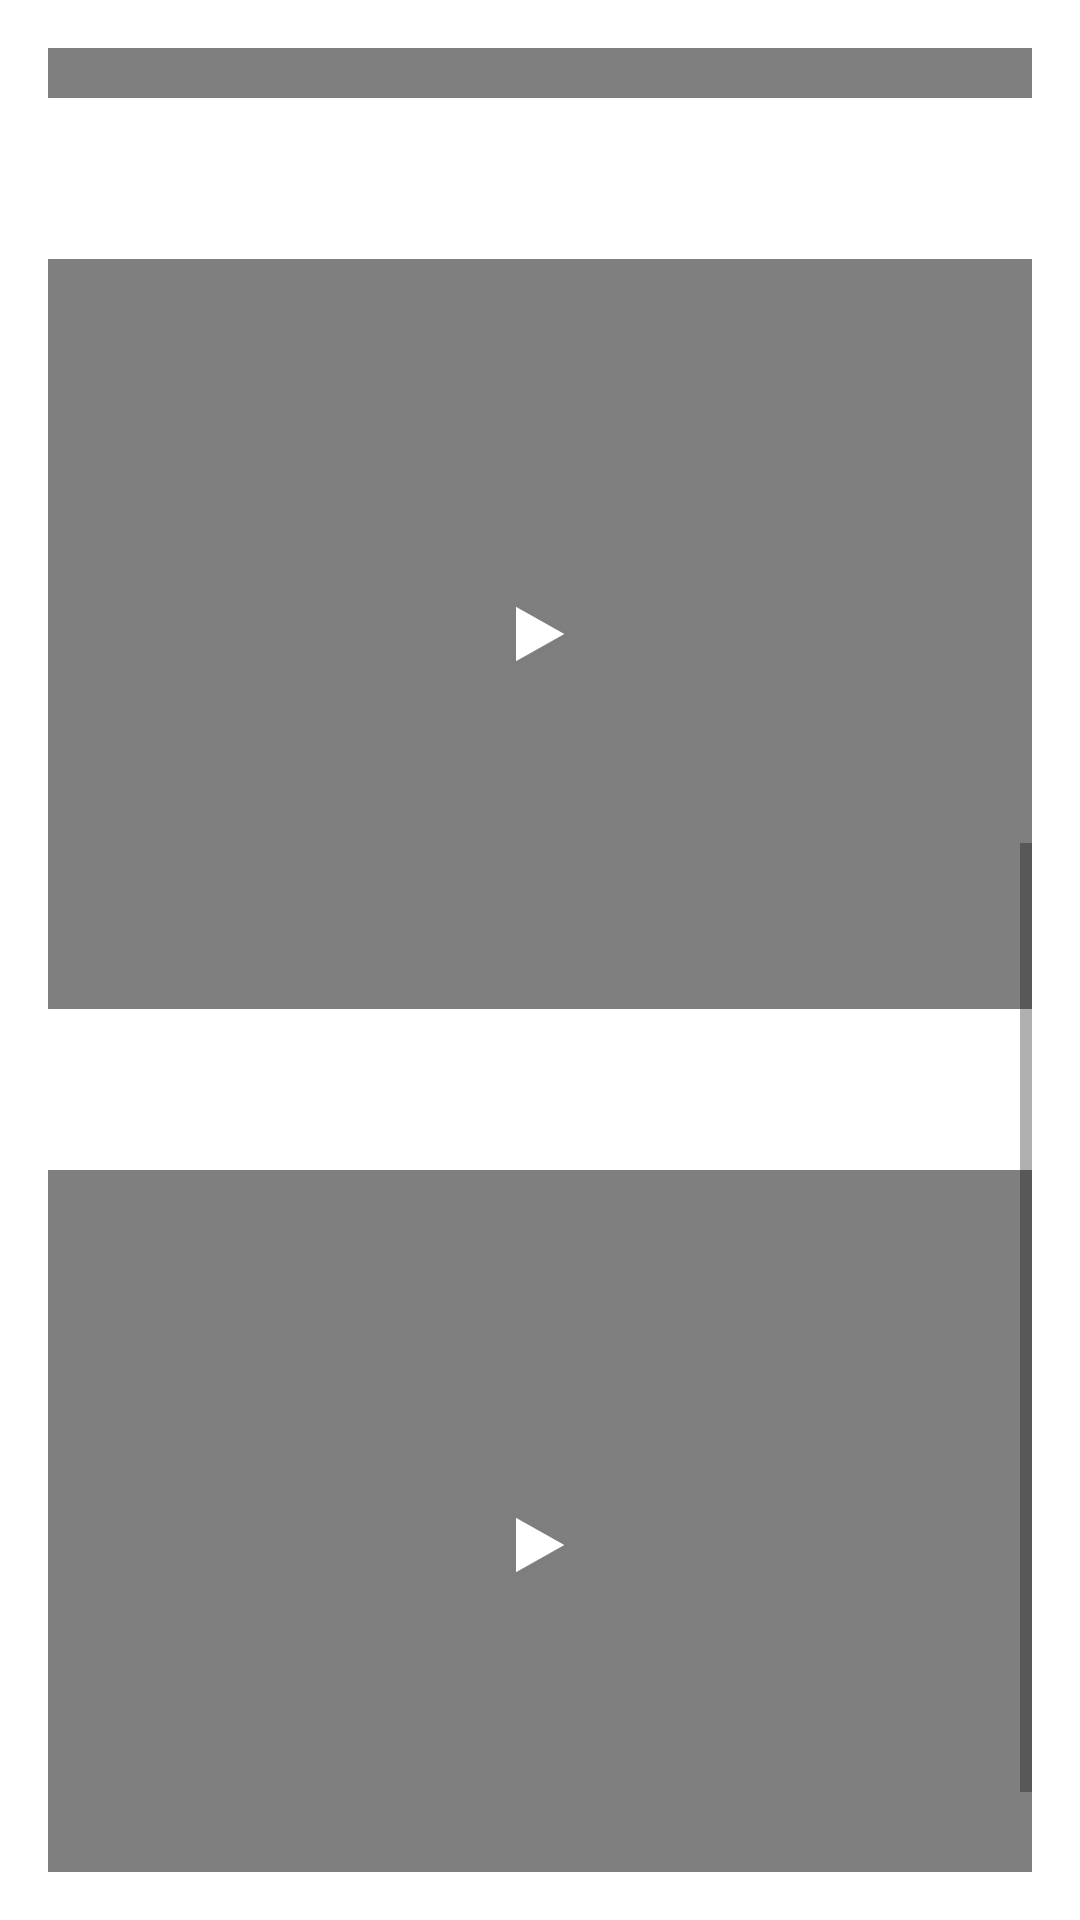

Layout XML and referenced resources for this Android screen:
<!-- AndroidManifest.xml: application theme Theme.CropCare -->
<!-- res/layout/fragment_shorts.xml -->
<?xml version="1.0" encoding="utf-8"?>
<ScrollView xmlns:android="http://schemas.android.com/apk/res/android"
    android:layout_width="match_parent"
    android:layout_height="match_parent"
    android:padding="16dp">

    <LinearLayout
        android:layout_width="match_parent"
        android:layout_height="wrap_content"
        android:orientation="vertical">

        
        <FrameLayout
            android:layout_width="match_parent"
            android:layout_height="250dp"
            android:layout_marginBottom="16dp">

            <VideoView
                android:id="@+id/videoView1"
                android:layout_width="match_parent"
                android:layout_height="match_parent" />

            
            <ImageButton
                android:id="@+id/playButton1"
                android:layout_width="56dp"
                android:layout_height="56dp"
                android:layout_gravity="center"
                android:background="@android:color/transparent"
                android:src="@android:drawable/ic_media_play" />

            
            <ImageButton
                android:id="@+id/pauseButton1"
                android:layout_width="56dp"
                android:layout_height="56dp"
                android:layout_gravity="center"
                android:background="@android:color/transparent"
                android:src="@android:drawable/ic_media_pause"
                android:visibility="gone" />
        </FrameLayout>

        
        <TextView
            android:id="@+id/descriptionText1"
            android:layout_width="match_parent"
            android:layout_height="wrap_content"

            android:textSize="16sp"
            android:padding="8dp" />

        
        <FrameLayout
            android:layout_width="match_parent"
            android:layout_height="250dp"
            android:layout_marginBottom="16dp">

            <VideoView
                android:id="@+id/videoView2"
                android:layout_width="match_parent"
                android:layout_height="match_parent" />

            
            <ImageButton
                android:id="@+id/playButton2"
                android:layout_width="56dp"
                android:layout_height="56dp"
                android:layout_gravity="center"
                android:background="@android:color/transparent"
                android:src="@android:drawable/ic_media_play" />

            
            <ImageButton
                android:id="@+id/pauseButton2"
                android:layout_width="56dp"
                android:layout_height="56dp"
                android:layout_gravity="center"
                android:background="@android:color/transparent"
                android:src="@android:drawable/ic_media_pause"
                android:visibility="gone" />
        </FrameLayout>

        
        <TextView
            android:id="@+id/descriptionText2"
            android:layout_width="match_parent"
            android:layout_height="wrap_content"

            android:textSize="16sp"
            android:padding="8dp" />

        
        <FrameLayout
            android:layout_width="match_parent"
            android:layout_height="250dp"
            android:layout_marginBottom="16dp">

            <VideoView
                android:id="@+id/videoView3"
                android:layout_width="match_parent"
                android:layout_height="match_parent" />

            
            <ImageButton
                android:id="@+id/playButton3"
                android:layout_width="56dp"
                android:layout_height="56dp"
                android:layout_gravity="center"
                android:background="@android:color/transparent"
                android:src="@android:drawable/ic_media_play" />

            
            <ImageButton
                android:id="@+id/pauseButton3"
                android:layout_width="56dp"
                android:layout_height="56dp"
                android:layout_gravity="center"
                android:background="@android:color/transparent"
                android:src="@android:drawable/ic_media_pause"
                android:visibility="gone" />
        </FrameLayout>

        
        <TextView
            android:id="@+id/descriptionText3"
            android:layout_width="match_parent"
            android:layout_height="wrap_content"

            android:textSize="16sp"
            android:padding="8dp" />

        
        <FrameLayout
            android:layout_width="match_parent"
            android:layout_height="250dp"
            android:layout_marginBottom="16dp">

            <VideoView
                android:id="@+id/videoView4"
                android:layout_width="match_parent"
                android:layout_height="match_parent" />

            
            <ImageButton
                android:id="@+id/playButton4"
                android:layout_width="56dp"
                android:layout_height="56dp"
                android:layout_gravity="center"
                android:background="@android:color/transparent"
                android:src="@android:drawable/ic_media_play" />

            
            <ImageButton
                android:id="@+id/pauseButton4"
                android:layout_width="56dp"
                android:layout_height="56dp"
                android:layout_gravity="center"
                android:background="@android:color/transparent"
                android:src="@android:drawable/ic_media_pause"
                android:visibility="gone" />
        </FrameLayout>

        
        <TextView
            android:id="@+id/descriptionText4"
            android:layout_width="match_parent"
            android:layout_height="wrap_content"

            android:textSize="16sp"
            android:padding="8dp" />

    </LinearLayout>
</ScrollView>
<!-- resources referenced by this layout -->
<resources>
  <style name="Theme.CropCare" parent="Base.Theme.CropCare" />
  <style name="Base.Theme.CropCare" parent="Theme.MaterialComponents.DayNight">
          
          <item name="colorPrimary">@color/lavender</item>
          <item name="colorPrimaryVariant">@color/lavender</item>
          <item name="colorOnPrimary">@color/white</item>
          <item name="colorSecondary">@color/teal_200</item>
          <item name="colorSecondaryVariant">@color/teal_700</item>
          <item name="colorOnSecondary">@color/black</item>
      </style>
  <!-- not gathered from this repository: default colours our renderer supplied (Android Studio template values) -->
  <color name="teal_200">#FF03DAC5</color>
  <color name="teal_700">#FF018786</color>
  <color name="black">#FF000000</color>
  <color name="white">#FFFFFFFF</color>
</resources>
